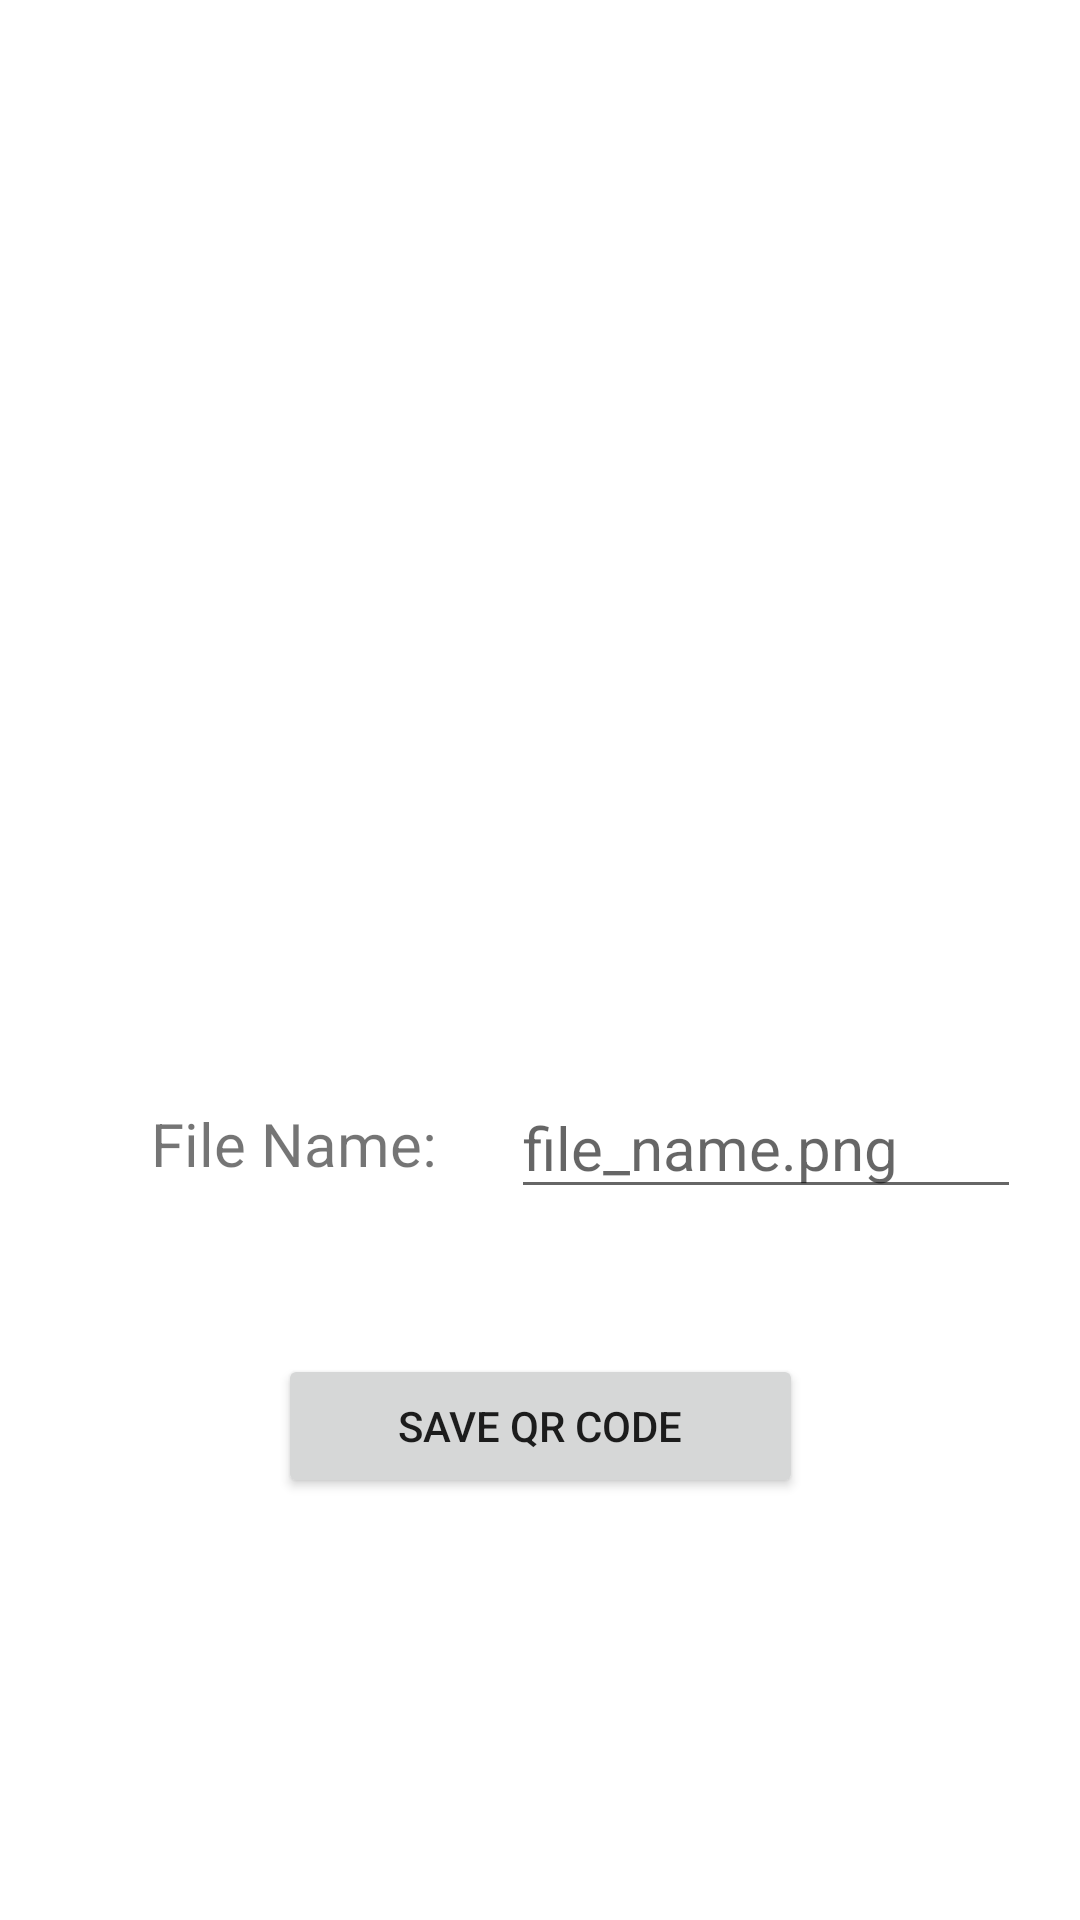

This screen was rendered from an Android layout file. Write that file and the resources it references.
<!-- AndroidManifest.xml: application theme Theme.QRInternet -->
<!-- res/layout/fragment_save_qr_code.xml -->
<?xml version="1.0" encoding="utf-8"?>
<androidx.constraintlayout.widget.ConstraintLayout xmlns:android="http://schemas.android.com/apk/res/android"
    xmlns:app="http://schemas.android.com/apk/res-auto"
    xmlns:tools="http://schemas.android.com/tools"
    android:id="@+id/dashboard_layout"
    android:layout_width="match_parent"
    android:layout_height="match_parent"
    tools:context=".Activities.create.SaveQRCodeFragment">

    <TextView
        android:id="@+id/text_save"
        android:layout_width="match_parent"
        android:layout_height="wrap_content"
        android:layout_marginStart="8dp"
        android:layout_marginTop="8dp"
        android:layout_marginEnd="8dp"
        android:textAlignment="center"
        android:textSize="20sp"
        app:layout_constraintBottom_toBottomOf="parent"
        app:layout_constraintEnd_toEndOf="parent"
        app:layout_constraintStart_toStartOf="parent"
        app:layout_constraintTop_toTopOf="parent" />

    <ImageView
        android:id="@+id/ViewQRCode_imageView"
        android:layout_width="170dp"
        android:layout_height="170dp"
        android:src="@mipmap/ic_launcher_round"
        app:layout_constraintBottom_toTopOf="@+id/SaveQRCode_button"
        app:layout_constraintEnd_toEndOf="parent"
        app:layout_constraintHorizontal_bias="0.497"
        app:layout_constraintStart_toStartOf="parent"
        app:layout_constraintTop_toTopOf="parent"
        app:layout_constraintVertical_bias="0.497" />

    <TextView
        android:id="@+id/filename_textView"
        android:layout_width="wrap_content"
        android:layout_height="wrap_content"
        android:layout_margin="10dp"
        android:text=" File Name: "
        android:textAlignment="center"
        android:textSize="20sp"
        app:layout_constraintHorizontal_bias="0.15"
        app:layout_constraintBottom_toTopOf="@+id/SaveQRCode_button"
        app:layout_constraintEnd_toEndOf="parent"
        app:layout_constraintStart_toStartOf="parent"
        app:layout_constraintTop_toBottomOf="@+id/ViewQRCode_imageView" />

    <EditText
        android:id="@+id/filename_editText"
        android:layout_width="170dp"
        android:layout_height="wrap_content"
        android:layout_margin="10dp"
        android:layout_marginTop="124dp"
        android:hint="file_name.png"
        android:textSize="20sp"
        app:layout_constraintBottom_toTopOf="@+id/SaveQRCode_button"
        app:layout_constraintEnd_toEndOf="parent"
        app:layout_constraintStart_toEndOf="@+id/filename_textView"
        app:layout_constraintTop_toBottomOf="@+id/ViewQRCode_imageView" />

    <Button
        android:id="@+id/SaveQRCode_button"
        android:layout_width="175dp"
        android:layout_height="wrap_content"
        android:text="Save QR Code"
        app:layout_constraintBottom_toBottomOf="parent"
        app:layout_constraintEnd_toEndOf="parent"
        app:layout_constraintStart_toStartOf="parent"
        app:layout_constraintTop_toBottomOf="@+id/ViewQRCode_imageView" />

</androidx.constraintlayout.widget.ConstraintLayout>
<!-- resources referenced by this layout -->
<resources>
  <style name="Theme.QRInternet" parent="Theme.MaterialComponents.DayNight.DarkActionBar">
          
          <item name="colorPrimary">@color/purple_500</item>
          <item name="colorPrimaryVariant">@color/purple_700</item>
          <item name="colorOnPrimary">@color/white</item>
          
          <item name="colorSecondary">@color/teal_200</item>
          <item name="colorSecondaryVariant">@color/teal_700</item>
          <item name="colorOnSecondary">@color/black</item>
          
          <item name="android:statusBarColor" tools:targetApi="l">?attr/colorPrimaryVariant</item>
          
      </style>
  <!-- not gathered from this repository: default colours our renderer supplied (Android Studio template values) -->
  <color name="purple_500">#FF6200EE</color>
  <color name="purple_700">#FF3700B3</color>
  <color name="teal_200">#FF03DAC5</color>
  <color name="teal_700">#FF018786</color>
  <color name="black">#FF000000</color>
  <color name="white">#FFFFFFFF</color>
</resources>
